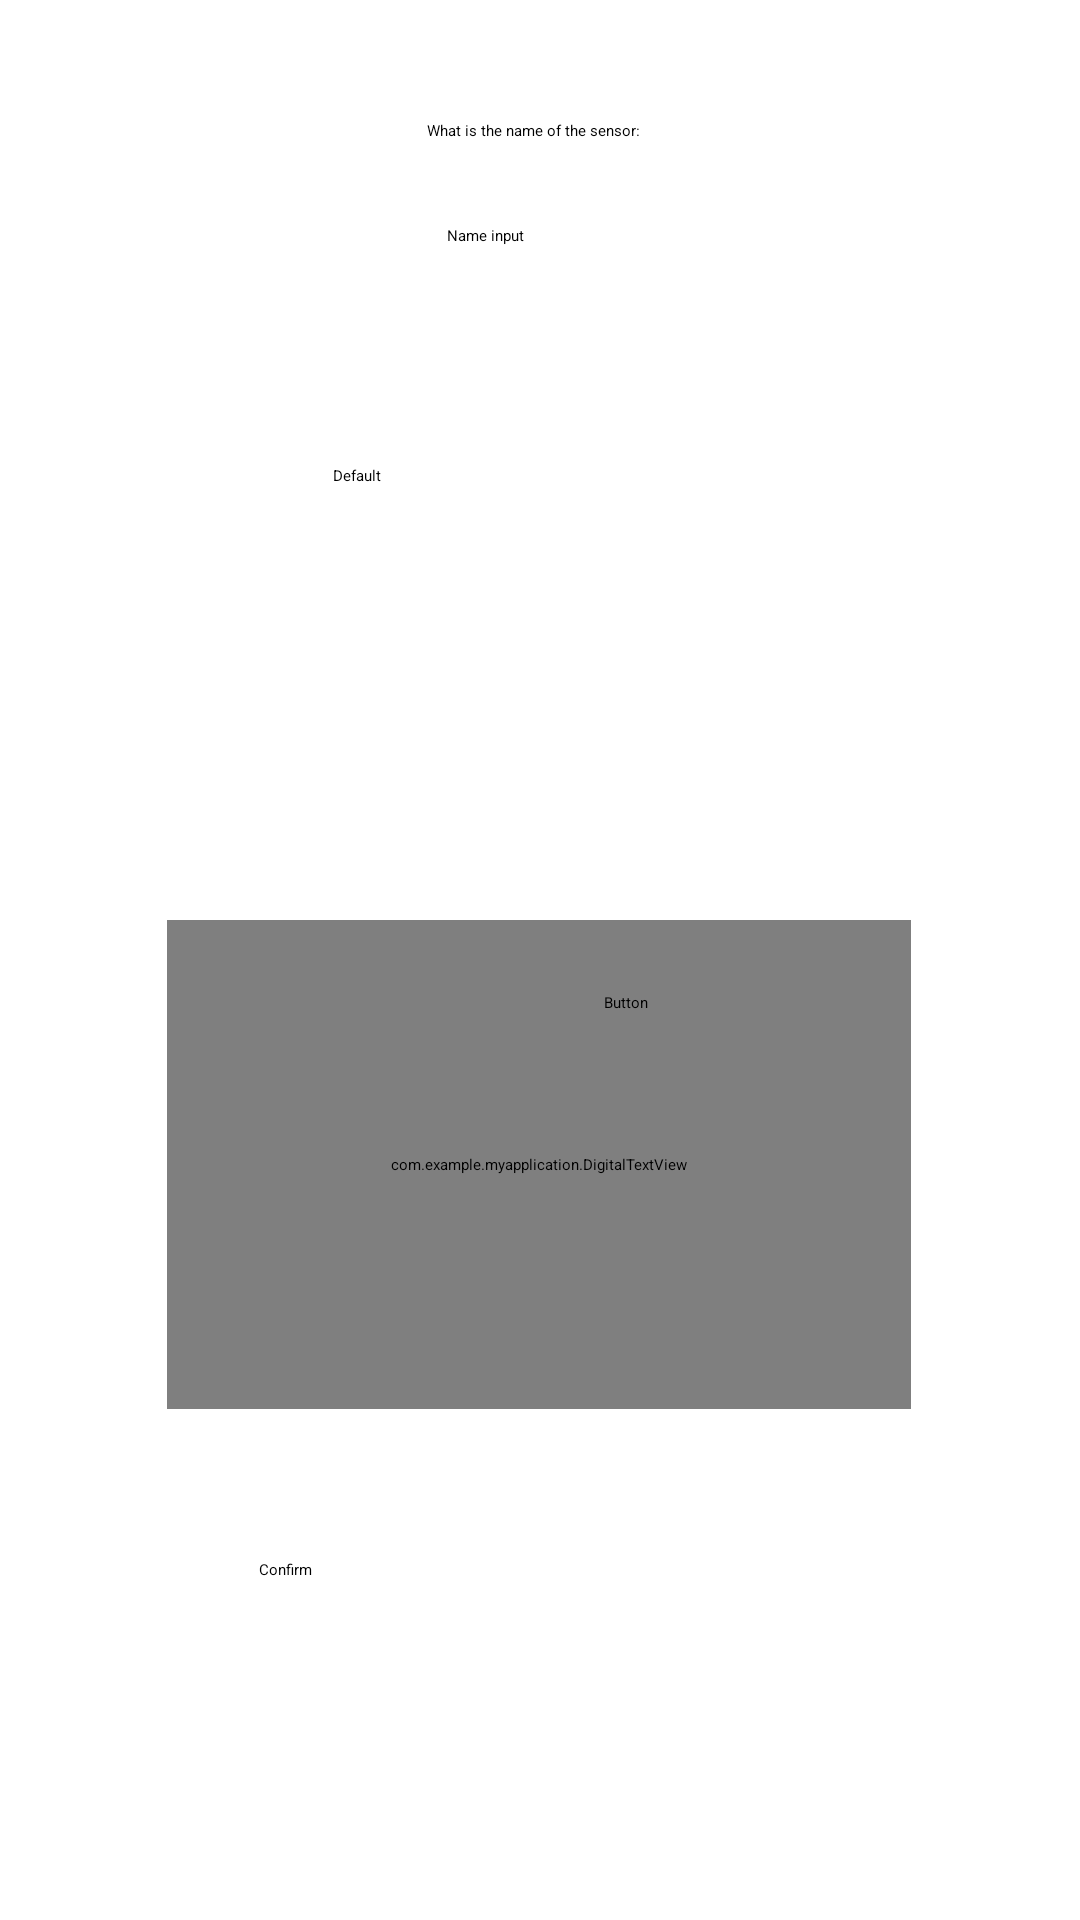

Layout XML and referenced resources for this Android screen:
<!-- AndroidManifest.xml: application theme Theme.MyApplication -->
<!-- res/layout/activity_setting_page.xml -->
<?xml version="1.0" encoding="utf-8"?>
<androidx.constraintlayout.widget.ConstraintLayout xmlns:android="http://schemas.android.com/apk/res/android"
    xmlns:app="http://schemas.android.com/apk/res-auto"
    xmlns:tools="http://schemas.android.com/tools"
    android:layout_width="match_parent"
    android:layout_height="match_parent"
    tools:context=".Setting_page">

    <Button
        android:id="@+id/ten_plus"
        android:layout_width="24dp"
        android:layout_height="31dp"
        android:onClick="setTen_plus"
        android:text="Button"
        app:layout_constraintBottom_toBottomOf="@+id/Flow_rate"
        app:layout_constraintEnd_toEndOf="parent"
        app:layout_constraintHorizontal_bias="0.498"
        app:layout_constraintStart_toStartOf="parent"
        app:layout_constraintTop_toTopOf="@+id/Flow_rate"
        app:layout_constraintVertical_bias="0.181" />

    <Button
        android:id="@+id/hun_plus"
        android:layout_width="24dp"
        android:layout_height="31dp"
        android:onClick="setHun_plus"
        android:text="Button"
        app:layout_constraintBottom_toBottomOf="@+id/Flow_rate"
        app:layout_constraintEnd_toEndOf="parent"
        app:layout_constraintHorizontal_bias="0.395"
        app:layout_constraintStart_toStartOf="parent"
        app:layout_constraintTop_toTopOf="@+id/Flow_rate"
        app:layout_constraintVertical_bias="0.181" />

    <Button
        android:id="@+id/hun_minus"
        android:layout_width="24dp"
        android:layout_height="31dp"
        android:onClick="setHun_minus"
        android:text="Button"
        app:layout_constraintBottom_toBottomOf="@+id/Flow_rate"
        app:layout_constraintEnd_toEndOf="parent"
        app:layout_constraintHorizontal_bias="0.395"
        app:layout_constraintStart_toStartOf="parent"
        app:layout_constraintTop_toTopOf="@+id/Flow_rate"
        app:layout_constraintVertical_bias="0.909" />

    <Button
        android:id="@+id/ten_minus"
        android:layout_width="24dp"
        android:layout_height="31dp"
        android:onClick="setTen_minus"
        android:text="Button"
        app:layout_constraintBottom_toBottomOf="@+id/Flow_rate"
        app:layout_constraintEnd_toEndOf="parent"
        app:layout_constraintHorizontal_bias="0.498"
        app:layout_constraintStart_toStartOf="parent"
        app:layout_constraintTop_toTopOf="@+id/Flow_rate"
        app:layout_constraintVertical_bias="0.909" />

    <Button
        android:id="@+id/one_minus2"
        android:layout_width="24dp"
        android:layout_height="31dp"
        android:onClick="setOne_minus"
        android:text="Button"
        app:layout_constraintBottom_toBottomOf="@+id/Flow_rate"
        app:layout_constraintEnd_toEndOf="parent"
        app:layout_constraintHorizontal_bias="0.599"
        app:layout_constraintStart_toStartOf="parent"
        app:layout_constraintTop_toTopOf="@+id/Flow_rate"
        app:layout_constraintVertical_bias="0.181" />

    <Button
        android:id="@+id/one_minus"
        android:layout_width="24dp"
        android:layout_height="31dp"
        android:onClick="setOne_minus"
        android:text="Button"
        app:layout_constraintBottom_toBottomOf="@+id/Flow_rate"
        app:layout_constraintEnd_toEndOf="parent"
        app:layout_constraintHorizontal_bias="0.599"
        app:layout_constraintStart_toStartOf="parent"
        app:layout_constraintTop_toTopOf="@+id/Flow_rate"
        app:layout_constraintVertical_bias="0.909" />

    <TextView
        android:id="@+id/textView"
        android:layout_width="wrap_content"
        android:layout_height="wrap_content"
        android:layout_marginTop="40dp"
        android:text="What is the name of the sensor:  "
        app:layout_constraintEnd_toEndOf="parent"
        app:layout_constraintHorizontal_bias="0.497"
        app:layout_constraintStart_toStartOf="parent"
        app:layout_constraintTop_toTopOf="parent" />

    <EditText
        android:id="@+id/Name_input"
        android:layout_width="wrap_content"
        android:layout_height="wrap_content"
        android:layout_marginTop="28dp"
        android:ems="10"
        android:inputType="textPersonName"
        android:minHeight="48dp"
        android:text="Name input"
        app:layout_constraintEnd_toEndOf="parent"
        app:layout_constraintHorizontal_bias="0.497"
        app:layout_constraintStart_toStartOf="parent"
        app:layout_constraintTop_toBottomOf="@+id/textView" />

    <Button
        android:id="@+id/Default"
        android:layout_width="137dp"
        android:layout_height="97dp"
        android:layout_marginTop="32dp"
        android:onClick="Default"
        android:text="Default"
        app:layout_constraintEnd_toEndOf="parent"
        app:layout_constraintHorizontal_bias="0.498"
        app:layout_constraintStart_toStartOf="parent"
        app:layout_constraintTop_toBottomOf="@+id/Name_input" />

    <com.example.myapplication.DigitalTextView
        android:id="@+id/Flow_rate"
        android:layout_width="248dp"
        android:layout_height="163dp"
        android:layout_marginTop="40dp"
        android:gravity="center"
        android:inputType="numberDecimal"
        android:text="000"
        android:textAppearance="@style/TextAppearance.AppCompat.Display1"
        android:textColor="#FF0000"
        android:textSize="80dp"
        app:layout_constraintBottom_toBottomOf="parent"
        app:layout_constraintEnd_toEndOf="parent"
        app:layout_constraintHorizontal_bias="0.496"
        app:layout_constraintStart_toStartOf="parent"
        app:layout_constraintTop_toBottomOf="@+id/Default"
        app:layout_constraintVertical_bias="0.079" />

    <Button
        android:id="@+id/confirm"
        android:layout_width="186dp"
        android:layout_height="66dp"
        android:layout_marginTop="24dp"
        android:onClick="setConfirm"
        android:text="Confirm"
        app:layout_constraintBottom_toBottomOf="parent"
        app:layout_constraintEnd_toEndOf="parent"
        app:layout_constraintHorizontal_bias="0.497"
        app:layout_constraintStart_toStartOf="parent"
        app:layout_constraintTop_toBottomOf="@+id/Flow_rate"
        app:layout_constraintVertical_bias="0.323" />

    <Button
        android:id="@+id/one_plus"
        android:layout_width="24dp"
        android:layout_height="31dp"
        android:onClick="setOne_plus"
        android:text="Button"
        app:layout_constraintBottom_toBottomOf="@+id/Flow_rate"
        app:layout_constraintEnd_toEndOf="parent"
        app:layout_constraintHorizontal_bias="0.599"
        app:layout_constraintStart_toStartOf="parent"
        app:layout_constraintTop_toTopOf="@+id/Flow_rate"
        app:layout_constraintVertical_bias="0.181" />

</androidx.constraintlayout.widget.ConstraintLayout>
<!-- resources referenced by this layout -->
<resources>

</resources>
